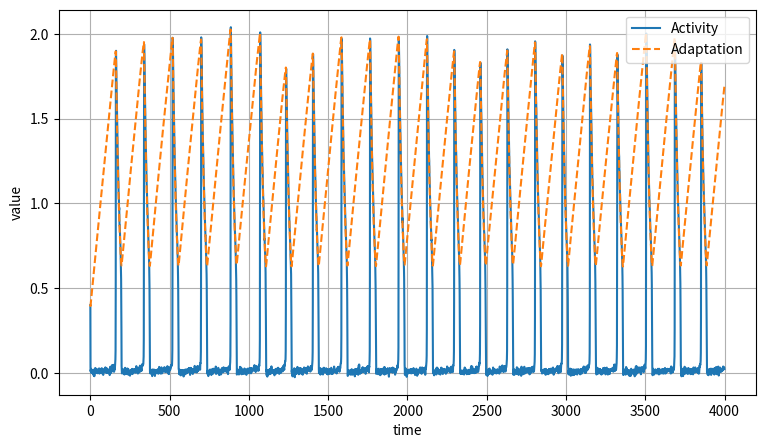
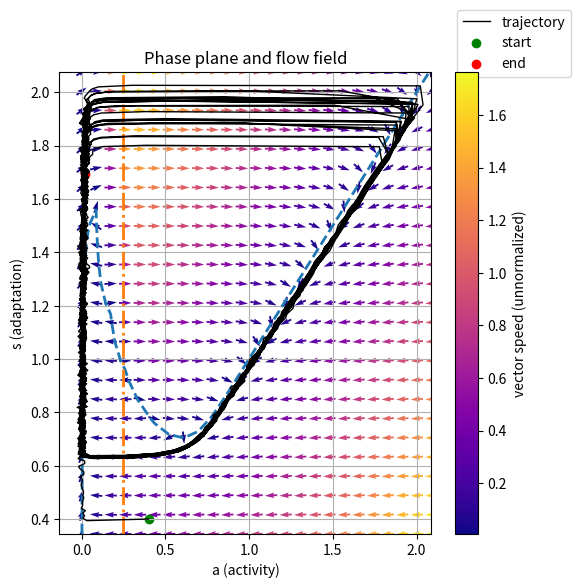
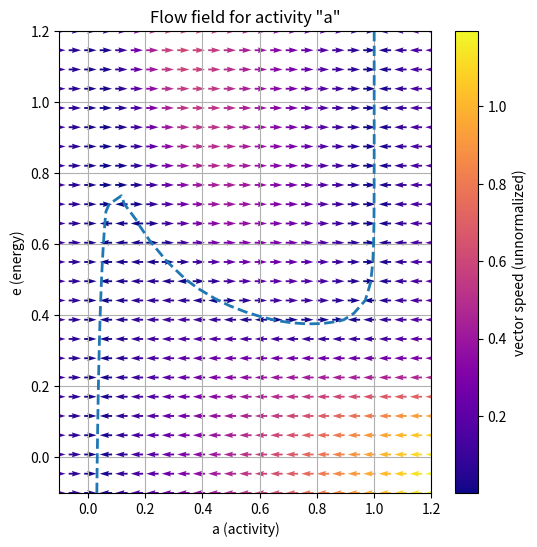

Source code (Python) for these figures, in order:
"""
Simulation like Tabak, 2010

https://journals.physiology.org/doi/full/10.1152/jn.00857.2009
"""

import numpy as np
import matplotlib.pyplot as plt

w = 0.8         # Connectivity
theta_0 = 0.17  # Input for half activation
k_a = 0.05      # Spread of a_inf
theta_s = 0.2   # Activity for half depression
k_s = 0.05      # Spread of s_inf
tau_s = 25#250     # unclear but should be slow
a_inf = lambda z: 1 / (1 + np.exp(-z / k_a))
s_inf = lambda a_: 1 / (1 + np.exp((a_ - theta_s) / k_s))
noise_amp = 0.01

a0 = .4
s0 = .4


dt = 1
t = np.arange(0,4000,dt)
a = np.zeros_like(t, dtype=float)
s = np.zeros_like(t, dtype=float)
a[0], s[0] = a0, s0
noise = np.random.normal(scale=noise_amp, size=t.shape)

a_diff = lambda a_old, s_old: -a_old + a_inf(w * s_old * a_old - theta_0)
a_diff = lambda a_old, s_old: -a_old + s_old * a_inf(w * s_old * a_old - 0.25)  # smoothing with s (varying the constant changes the drop-off)

# s_diff = lambda a_old, s_old: (1/tau_s) * (-s_old + s_inf(a_old))
s_diff = lambda a_old, s_old: (1/tau_s) * (.25 - a_old)  # constant source and linear cost

for i, _ in enumerate(t):
    if i == 0:
        continue
    a[i] = a[i-1] + dt * a_diff(a[i-1], s[i-1]) + noise[i]
    s[i] = s[i-1] + dt * s_diff(a[i-1], s[i-1])

fig, ax = plt.subplots(figsize=(9,5))
ax.plot(t, a, label='Activity')
ax.plot(t, s, '--', label='Adaptation')
ax.grid(True)
ax.legend()
ax.grid(True)
ax.legend()
ax.set_ylabel('value')
ax.set_xlabel('time')
fig.show()

# %% plot flow field
# choose grid around the simulated trajectory with a margin
a_margin = 0.05
s_margin = 0.05
a_min, a_max = max(0, a.min() - a_margin), a.max() + a_margin
s_min, s_max = max(0, s.min() - s_margin), s.max() + s_margin

A_vals = np.linspace(a_min, a_max, 25)
S_vals = np.linspace(s_min, s_max, 25)
A, S = np.meshgrid(A_vals, S_vals)

# evaluate vector field on the grid
dA = a_diff(A, S)
dS = s_diff(A, S)

# normalize for plotting arrows (keep magnitude for coloring)
magnitude = np.sqrt(dA**2 + dS**2)
eps = 1e-8
U = dA / (magnitude + eps)
V = dS / (magnitude + eps)

fig2, ax2 = plt.subplots(figsize=(6,6))
q = ax2.quiver(A, S, U, V, magnitude, cmap='plasma', scale=30, pivot='mid', width=0.005)
cb = fig2.colorbar(q, ax=ax2)
cb.set_label('vector speed (unnormalized)')

# nullclines: contours where dA==0 and dS==0
ax2.contour(A, S, dA, levels=[0], colors='C0', linewidths=2, linestyles='--')
ax2.contour(A, S, dS, levels=[0], colors='C1', linewidths=2, linestyles='-.')

# overlay trajectory from the simulation
ax2.plot(a, s, color='k', lw=1, label='trajectory')
ax2.scatter(a[0], s[0], color='green', label='start')
ax2.scatter(a[-1], s[-1], color='red', label='end')

ax2.set_xlabel('a (activity)')
ax2.set_ylabel('s (adaptation)')
ax2.set_title('Phase plane and flow field')
ax2.legend(loc='upper left', bbox_to_anchor=(1.05, 1.15))
ax2.grid(True)
plt.show()

#%% plot only flow field for "a"
a_diff = lambda a_old, s_old: -a_old + a_inf(w * s_old * a_old - theta_0) # original
# a_diff = lambda a_old, s_old: s_old * (1 - a_old) * a_old * w - a_old * (1 - s_old) + .01
# a_diff = lambda a_old, s_old: s_old - a_old * (a_old - .1) * (a_old - 1) - .3  # gemini attempt
# a_diff = lambda a_old, s_old: -a_old + a_inf(.17- .8 * (1-s_old) * (1-a_old)) # do (1-x) form
# a_diff = lambda a_old, s_old: -a_old + s_old * a_inf(.5 * s_old * a_old - theta_0) # multiply with s

a_min, a_max = -.1, 1.2
s_min, s_max = -0.1, 1.2
A_vals = np.linspace(a_min, a_max, 25)
S_vals = np.linspace(s_min, s_max, 25)
A, S = np.meshgrid(A_vals, S_vals)

dA = a_diff(A, S)

magnitude = np.sqrt(dA**2)
eps = 1e-8
U = dA / (magnitude + eps)
V = np.zeros_like(U)

fig3, ax3 = plt.subplots(figsize=(6,6))
q = ax3.quiver(A, S, U, V, magnitude, cmap='plasma', scale=30, pivot='mid', width=0.005)
cb = fig3.colorbar(q, ax=ax3)
cb.set_label('vector speed (unnormalized)')

# nullcline: contour where dA==0
ax3.contour(A, S, dA, levels=[0], colors='C0', linewidths=2, linestyles='--')

ax3.set_xlabel('a (activity)')
ax3.set_ylabel('e (energy)')
ax3.set_title('Flow field for activity "a"')
ax3.grid(True)
plt.show()
